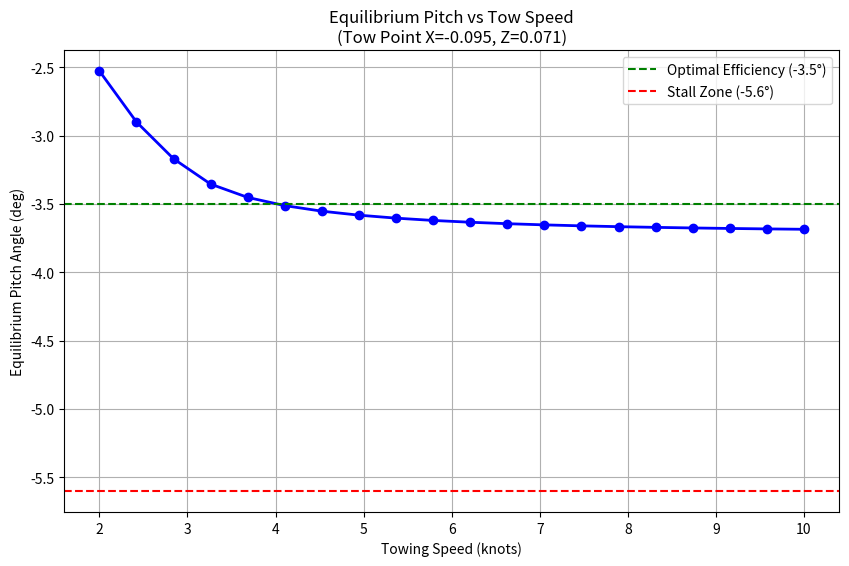

The matplotlib source for this figure:
import numpy as np
import matplotlib.pyplot as plt
from scipy.interpolate import interp1d
from scipy.optimize import brentq


# ==========================================
# 0. PARAMETERS
# ==========================================

# Your Proposed Tow Point (Global)
X_tow_global = -0.095 
Z_tow_global = 0.071  # The new target we discussed


# ==========================================
# 1. INPUTS 
# ==========================================

# Reference Speed used in CFD (m/s)
U_ref = 4.11555  # 8 knots 

# CFD Data: [Pitch(deg), ForceZ(N), DragX(N), MomentY_at_Origin(Nm)]
# NOTE: Put your ACTUAL simpleFoam results here. 
# These are placeholder values based on your logs to demonstrate the physics.
cfd_data = np.array([
    # Pitch   ForceZ (Lift)   DragX      MomentY (Pitch)
    [0.0,    -150.88,         35.09,     12.44],  # [cite: 1]
    [-2.0,    -287.80,         39.58,     15.84],  # [cite: 1, 3]
    [-3.0,    -355.64,         43.08,     17.37],  # [cite: 1, 3]
    [-3.5,    -390.00,         45.35,     18.30],  # [cite: 1, 3]
    [-4.0,    -409.19,         46.94,     18.07],  # [cite: 2, 3]
    [-5.0,    -481.04,         52.73,     20.01],  # [cite: 2, 3]
    [-6.0,    -544.29,         58.42,     21.32]   # [cite: 2, 4]
])

# Device Properties
mass = 4.1795          # kg (Assuming you added ballast as discussed!)
buoyancy = 46.23       # N (Upward force from displacement)
weight = mass * 9.81 # N (Downward)

# Global Coordinates (from your CAD/OpenFOAM)
X_CoM_global = 0.069
Z_CoM_global = -0.011


# CALCULATE LEVER ARMS (Relative to CoG)
x_tow = X_tow_global - X_CoM_global  # Result: -0.179
z_tow = Z_tow_global - Z_CoM_global  # Result: +0.071


# Cable Angle (Assumed constant for now, though it flattens with speed)
theta_cable = np.radians(30) # 30 degrees from horizontal

# ==========================================
# 2. PHYSICS ENGINE
# ==========================================

# CORRECT MOMENTS: The CFD output is Moment about Origin (0,0,0).
# We need Moment about the Center of Gravity (CoG).
# M_cog = M_origin + (X_cog * F_z - Z_cog * F_x)
M_origin = cfd_data[:, 3]
F_z_cfd  = cfd_data[:, 1]
F_x_cfd  = cfd_data[:, 2]
M_cog_corrected = M_origin + (X_CoM_global * F_z_cfd) - (Z_CoM_global * F_x_cfd)

# Create interpolation functions for Coefficients
# We convert Force to Coefficient: C = F / (U^2)
# This allows us to scale it to ANY speed.
C_z_func = interp1d(cfd_data[:,0], cfd_data[:,1] / (U_ref**2), kind='quadratic', fill_value="extrapolate")
C_x_func = interp1d(cfd_data[:,0], cfd_data[:,2] / (U_ref**2), kind='quadratic', fill_value="extrapolate")
C_m_func = interp1d(cfd_data[:,0], M_cog_corrected / (U_ref**2), kind='quadratic', fill_value="extrapolate")

def compute_equilibrium(U):
    # Dynamic Pressure Factor
    q = U**2
    
    # Define the Moment Balance Equation (Target = 0)
    def moment_balance(pitch):
        # 1. Hydro Forces & Moments (Scaled by Speed)
        F_hydro_z = C_z_func(pitch) * q
        F_hydro_x = C_x_func(pitch) * q
        M_hydro   = C_m_func(pitch) * q
        
        # 2. Net Vertical Force (Balance Cable + Hydro + Weight + Buoyancy)
        # F_cable_z + F_hydro_z + F_buoy - F_weight = 0
        # F_cable_z = Weight - Buoyancy - F_hydro_z
        # (Note: F_hydro_z is negative downwards)
        F_net_static = weight - buoyancy
        F_cable_z_needed = F_net_static - F_hydro_z
        
        # If cable goes slack (negative tension), moments are just static stability
        if F_cable_z_needed < 0:
            F_cable_z_needed = 0
            
        # 3. Cable Tension Components
        # F_cable_x = F_cable_z / tan(theta)
        # Note: This assumes the cable angle is fixed by the boat geometry, 
        # which is a simplification, but good for Design Phase.
        F_cable_x = F_cable_z_needed / np.tan(theta_cable)
        
        # 4. Calculate Moment from Cable on CoG
        # M_cable = F_x * arm_z - F_z * arm_x
        # (Check signs: Forward Pull (-X) on Positive Z arm -> Nose Down (-Y Moment))
        # Cable Pull Force is Positive magnitude here, but direction is Forward/Up
        # Vector F_cable = [-F_cable_x, F_cable_z_needed] relative to CoG?
        # No, Cable Pulls the unit. Force ON unit is F_cable.
        # F_cable_x is dragging the unit, so it's Negative X (Forward).
        # F_cable_z is lifting the unit, so it's Positive Z (Up).
        
        F_cable_vec_x = -F_cable_x
        F_cable_vec_z = F_cable_z_needed
        
        M_cable = (F_cable_vec_x * z_tow) - (F_cable_vec_z * x_tow)
        
        # 5. Total Moment
        return M_hydro + M_cable

    # Find the pitch angle where Total Moment is zero
    try:
        # Search range limited to our CFD data range
        eq_pitch = brentq(moment_balance, -6.0, 0.0)
    except ValueError:
        eq_pitch = np.nan # No equilibrium found (Unstable)
        
    return eq_pitch

# ==========================================
# 3. RUN SWEEP
# ==========================================
speeds_knots = np.linspace(2, 10, 20)
speeds_ms = speeds_knots * 0.5144
results_pitch = []

print(f"Calculating Equilibrium for Tow Point: X={X_tow_global*1000:.0f}mm, Z={Z_tow_global*1000:.0f}mm")
print("-" * 40)
print(f"{'Speed (kts)':<12} | {'Pitch (deg)':<12} | {'Status'}")

for v in speeds_ms:
    p = compute_equilibrium(v)
    results_pitch.append(p)
    status = "Stable" if not np.isnan(p) else "Unstable"
    print(f"{v/0.5144:<12.1f} | {p:<12.2f} | {status}")

# Plot
plt.figure(figsize=(10, 6))
plt.plot(speeds_knots, results_pitch, 'o-', linewidth=2, color='blue')
plt.title(f'Equilibrium Pitch vs Tow Speed\n(Tow Point X={X_tow_global}, Z={Z_tow_global})')
plt.xlabel('Towing Speed (knots)')
plt.ylabel('Equilibrium Pitch Angle (deg)')
plt.grid(True)
plt.axhline(-3.5, color='green', linestyle='--', label='Optimal Efficiency (-3.5°)')
plt.axhline(-5.6, color='red', linestyle='--', label='Stall Zone (-5.6°)')
plt.legend()
plt.show()